Run: headless pygame with SDL's dummy video driver; simulated clock (each Clock.tick advances the game by its frame time, no real sleeping); random seed 0; keys injected as events and as key.get_pressed() state; no mouse input.
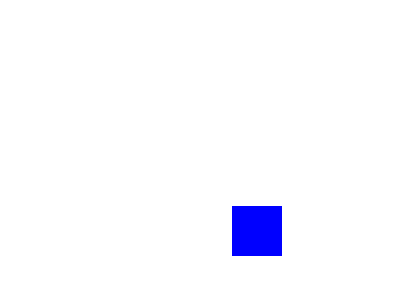
Frame 1 of 4 · flips 1–60 · no input
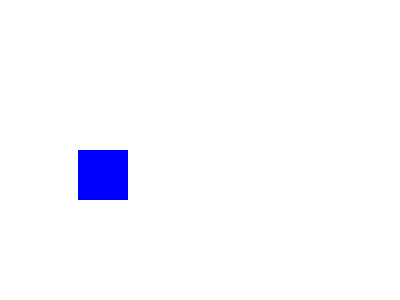
Frame 2 of 4 · flips 61–180 · tapped SPACE, RETURN · held RIGHT (→), D
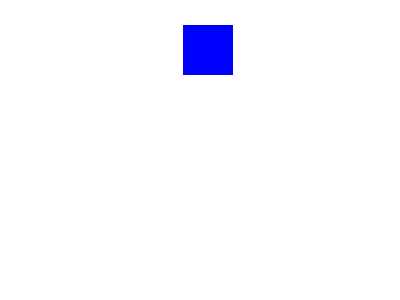
Frame 3 of 4 · flips 181–300 · held DOWN (↓), S
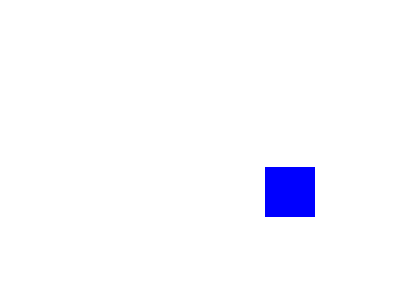
Frame 4 of 4 · flips 301–420 · held LEFT (←), A, UP (↑), W

The pygame program that drew these frames:

import pygame
import sys
import math

pygame.init()
ventana = pygame.display.set_mode((400, 300))
pygame.display.set_caption("Movimiento Circular")

blanco = (255, 255, 255)
azul = (0, 0, 255)

# Parámetros del rectángulo
rect_w, rect_h = 50, 50

# Centro de la órbita (ventana 400x300 => centro 200,150)
center_x, center_y = 200, 150
# Radio de la órbita
radius = 100
# Ángulo inicial
angle = 0.0
# Velocidad angular en radianes por segundo
angular_speed = 1.0

clock = pygame.time.Clock()
corriendo = True
while corriendo:
    # Gestionar eventos (solo cierre)
    for evento in pygame.event.get():
        if evento.type == pygame.QUIT:
            corriendo = False

    # Tiempo delta en segundos
    dt = clock.tick(60) / 1000.0

    # Actualizar ángulo usando trigonometría
    angle += angular_speed * dt

    # Calcular posición circular (centrando el rectángulo en la órbita)
    x = center_x + math.cos(angle) * radius - rect_w / 2
    y = center_y + math.sin(angle) * radius - rect_h / 2

    # Dibujar
    ventana.fill(blanco)
    pygame.draw.rect(ventana, azul, (int(x), int(y), rect_w, rect_h))
    pygame.display.flip()

pygame.quit()
sys.exit()
